Run: headless pygame with SDL's dummy video driver; simulated clock (each Clock.tick advances the game by its frame time, no real sleeping); random seed 0; keys injected as events and as key.get_pressed() state; mouse plan: one left click at the window centre at the start of phase 2, then a move to the lower-right quarter at the start of phase 3.
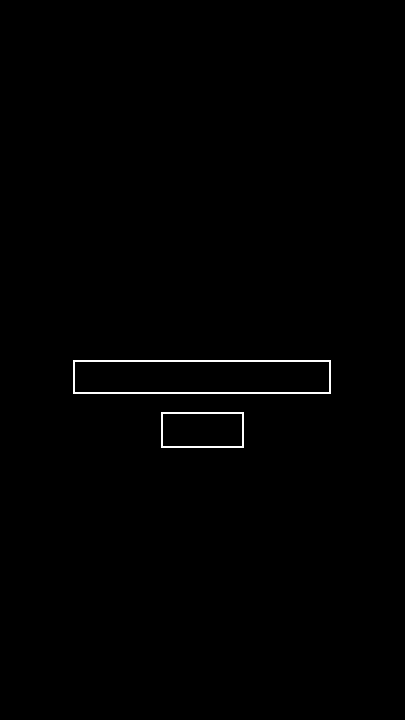
Frame 1 of 4 · flips 1–60 · no input
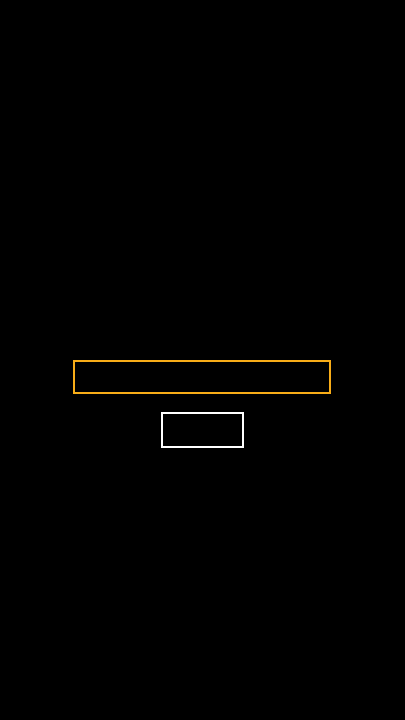
Frame 2 of 4 · flips 61–180 · clicked the window centre · tapped SPACE, RETURN · held RIGHT (→), D
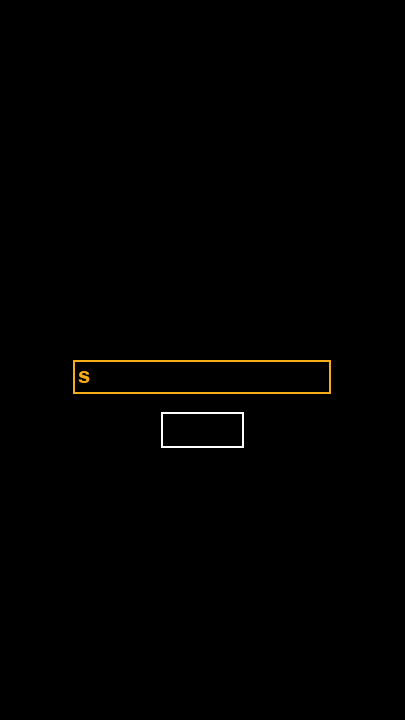
Frame 3 of 4 · flips 181–300 · moved the mouse to the lower-right quarter · held DOWN (↓), S
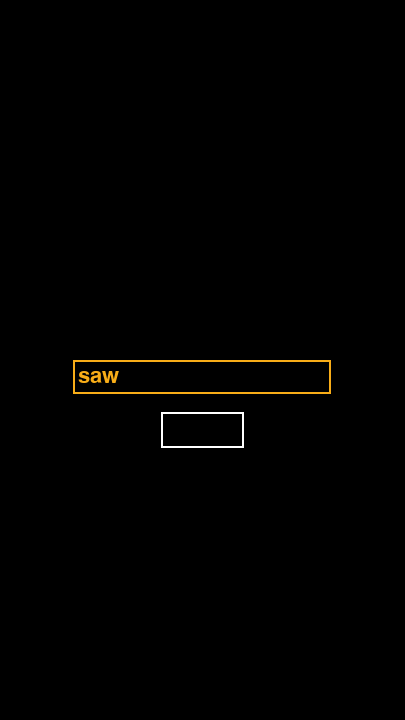
Frame 4 of 4 · flips 301–420 · held LEFT (←), A, UP (↑), W

The pygame program that drew these frames:

import pygame as pg


pg.init()
screen = pg.display.set_mode((405, 720))
COLOR_INACTIVE = (255, 255, 255)
COLOR_ACTIVE = (248, 173, 24)
FONT = pg.font.Font(None, 32)

class InputBox:

    def __init__(self, x, y, w, h, text=''):
        self.rect = pg.Rect(x, y, w, h,)
        self.color = COLOR_INACTIVE
        self.text = text
        self.txt_surface = FONT.render(text, True, self.color)
        self.active = False

    def handle_event(self, event):
        if event.type == pg.MOUSEBUTTONDOWN:
            # If the user clicked on the input_box rect.
            if self.rect.collidepoint(event.pos):
                # Toggle the active variable.
                self.active = not self.active
            else:
                self.active = False
            # Change the current color of the input box.
            self.color = COLOR_ACTIVE if self.active else COLOR_INACTIVE
        if event.type == pg.KEYDOWN:
            if self.active:
                if event.key == pg.K_RETURN:
                    self.active = False
                elif event.key == pg.K_BACKSPACE:
                    self.text = self.text[:-1]
                else:
                    self.text += event.unicode
                # Re-render the text.
                self.txt_surface = FONT.render(self.text, True, self.color)


    def draw(self, screen):
        # Blit the text.
        screen.blit(self.txt_surface, (self.rect.x+5, self.rect.y+5))
        # Blit the rect.
        pg.draw.rect(screen, self.color, self.rect, 2)

def main():
    clock = pg.time.Clock()
    input_box1 = InputBox(73, 360, 258, 34)
    input_box2 = InputBox(161, 412, 83, 36)
    input_boxes = [input_box1, input_box2]
    done = False

    while not done:
        for event in pg.event.get():
            if event.type == pg.QUIT:
                done = True
            for box in input_boxes:
                box.handle_event(event)


        screen.fill((0, 0, 0))
        for box in input_boxes:
            box.draw(screen)

        pg.display.flip()
        clock.tick(30)


if __name__ == '__main__':
    main()
    pg.quit()
